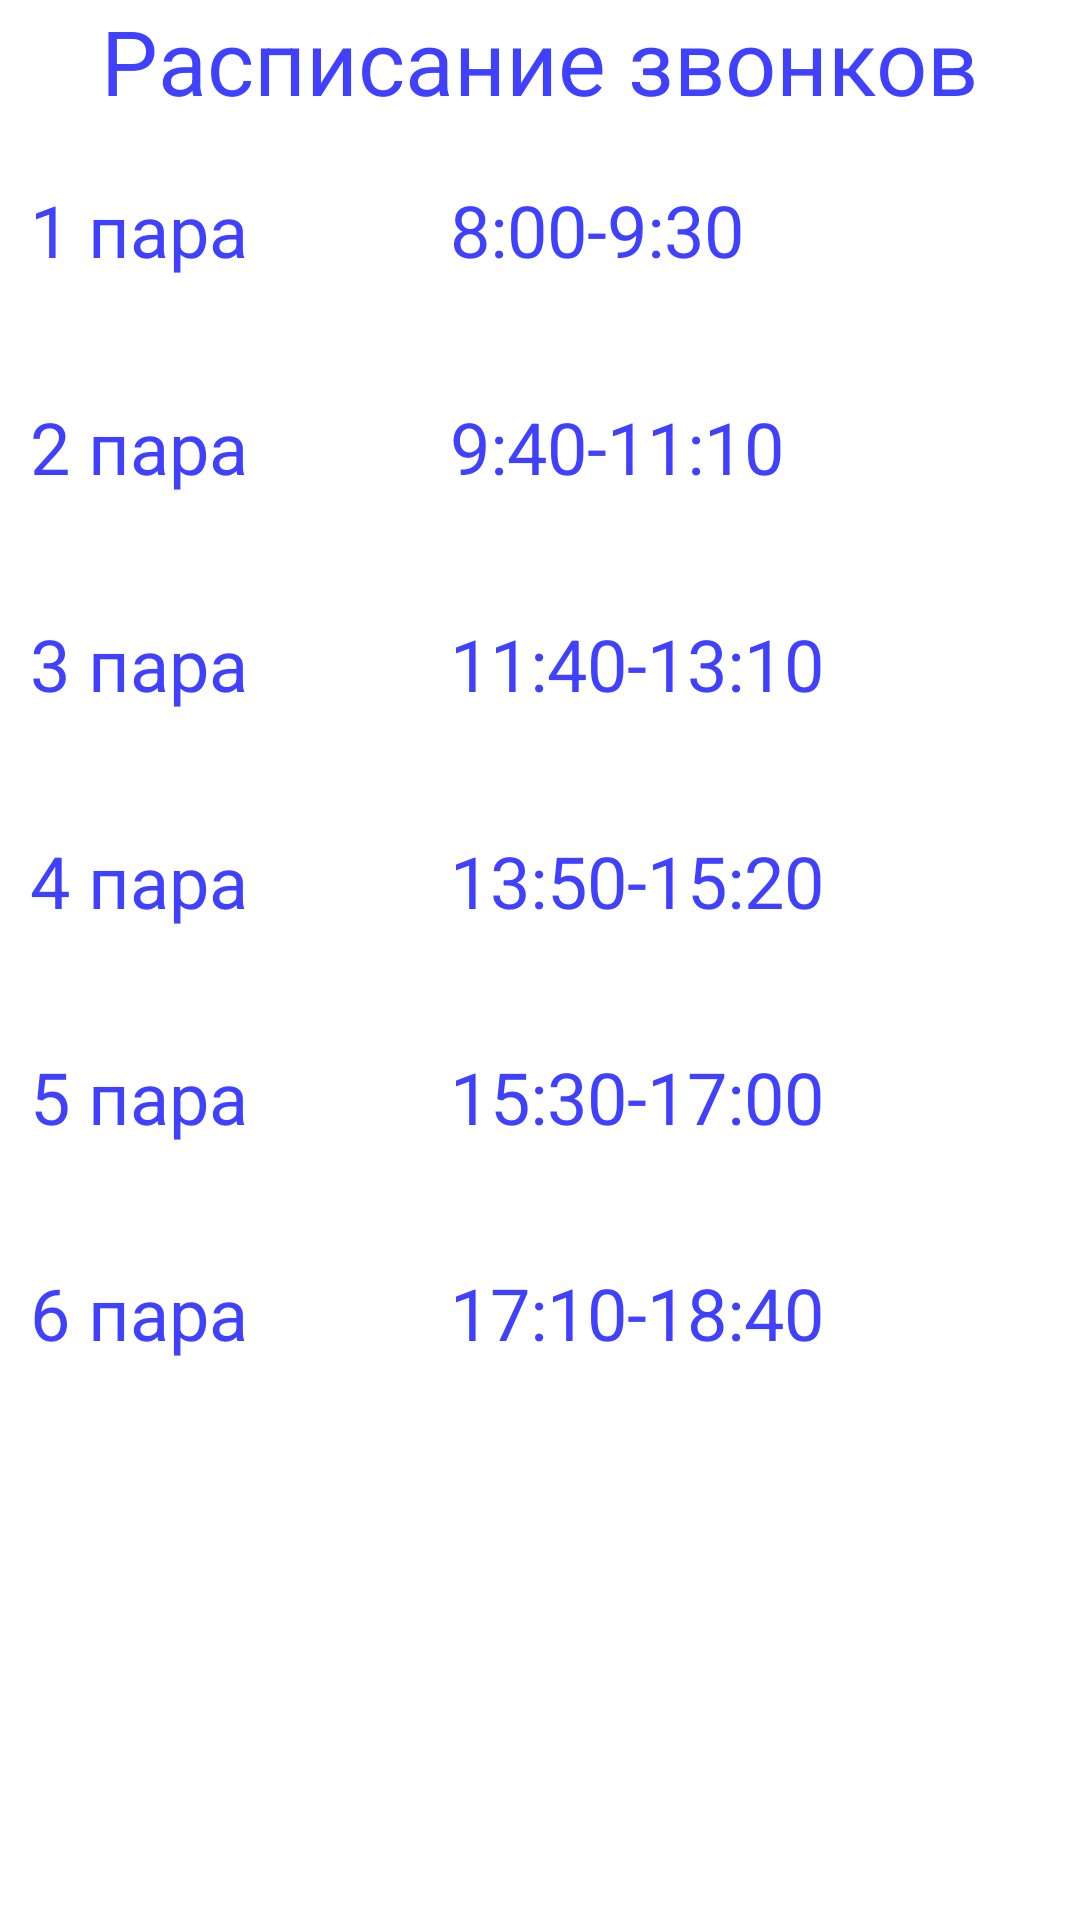

Reconstruct the res/layout file that produces this screen, plus the resources it refers to.
<!-- AndroidManifest.xml: application theme Theme.Oat -->
<!-- res/layout/callchedule.xml -->
<?xml version="1.0" encoding="utf-8"?>
<LinearLayout xmlns:android="http://schemas.android.com/apk/res/android"
    android:layout_width="match_parent"
    android:layout_height="match_parent"
    android:background="@drawable/dialog_bd"
    android:orientation="vertical">

    <LinearLayout
        android:layout_width="match_parent"
        android:layout_height="wrap_content"
        android:orientation="vertical"
        android:paddingBottom="20dp">

        <TextView
            android:id="@+id/textView4"
            android:layout_width="wrap_content"
            android:layout_height="wrap_content"
            android:layout_gravity="center"
            android:layout_weight="1"
            android:gravity="center"
            android:text="Расписание звонков"
            android:textColor="@color/primary_blue"
            android:textSize="30sp" />
    </LinearLayout>

    <LinearLayout
        android:layout_width="match_parent"
        android:layout_height="433dp"
        android:orientation="vertical">

        <LinearLayout
            android:layout_width="match_parent"
            android:layout_height="383dp"
            android:layout_weight="1"
            android:orientation="horizontal">

            <TextView
                android:id="@+id/textView7"
                android:layout_width="150dp"
                android:layout_height="wrap_content"
                android:paddingLeft="10dp"
                android:text="1 пара"
                android:textColor="@color/primary_blue"
                android:textSize="24sp" />

            <TextView
                android:id="@+id/textView8"
                android:layout_width="264dp"
                android:layout_height="wrap_content"
                android:text="8:00-9:30"
                android:textColor="@color/primary_blue"
                android:textSize="24sp" />
        </LinearLayout>

        <LinearLayout
            android:layout_width="match_parent"
            android:layout_height="383dp"
            android:layout_weight="1"
            android:orientation="horizontal">

            <TextView
                android:id="@+id/textView9"
                android:layout_width="150dp"
                android:layout_height="wrap_content"
                android:paddingLeft="10dp"
                android:text="2 пара"
                android:textColor="@color/primary_blue"
                android:textSize="24sp" />

            <TextView
                android:id="@+id/textView10"
                android:layout_width="match_parent"
                android:layout_height="wrap_content"
                android:text="9:40-11:10"
                android:textColor="@color/primary_blue"
                android:textSize="24sp" />
        </LinearLayout>

        <LinearLayout
            android:layout_width="match_parent"
            android:layout_height="383dp"
            android:layout_weight="1"
            android:orientation="horizontal">

            <TextView
                android:id="@+id/textView11"
                android:layout_width="150dp"
                android:layout_height="wrap_content"
                android:paddingLeft="10dp"
                android:text="3 пара"
                android:textColor="@color/primary_blue"
                android:textSize="24sp" />

            <TextView
                android:id="@+id/textView12"
                android:layout_width="match_parent"
                android:layout_height="wrap_content"
                android:text="11:40-13:10"
                android:textColor="@color/primary_blue"
                android:textSize="24sp" />
        </LinearLayout>

        <LinearLayout
            android:layout_width="match_parent"
            android:layout_height="383dp"
            android:layout_weight="1"
            android:orientation="horizontal">

            <TextView
                android:id="@+id/textView13"
                android:layout_width="150dp"
                android:layout_height="wrap_content"
                android:paddingLeft="10dp"
                android:text="4 пара"
                android:textColor="@color/primary_blue"
                android:textSize="24sp" />

            <TextView
                android:id="@+id/textView14"
                android:layout_width="match_parent"
                android:layout_height="wrap_content"
                android:text="13:50-15:20"
                android:textColor="@color/primary_blue"
                android:textSize="24sp" />
        </LinearLayout>

        <LinearLayout
            android:layout_width="match_parent"
            android:layout_height="383dp"
            android:layout_weight="1"
            android:orientation="horizontal">

            <TextView
                android:id="@+id/textView15"
                android:layout_width="150dp"
                android:layout_height="wrap_content"
                android:paddingLeft="10dp"
                android:text="5 пара"
                android:textColor="@color/primary_blue"
                android:textSize="24sp" />

            <TextView
                android:id="@+id/textView16"
                android:layout_width="match_parent"
                android:layout_height="wrap_content"
                android:text="15:30-17:00"
                android:textColor="@color/primary_blue"
                android:textSize="24sp" />
        </LinearLayout>

        <LinearLayout
            android:layout_width="match_parent"
            android:layout_height="383dp"
            android:layout_weight="1"
            android:orientation="horizontal">

            <TextView
                android:id="@+id/textView6"
                android:layout_width="150dp"
                android:layout_height="wrap_content"
                android:paddingLeft="10dp"
                android:text="6 пара"
                android:textColor="@color/primary_blue"
                android:textSize="24sp" />

            <TextView
                android:id="@+id/textView17"
                android:layout_width="match_parent"
                android:layout_height="wrap_content"
                android:text="17:10-18:40"
                android:textColor="@color/primary_blue"
                android:textSize="24sp" />
        </LinearLayout>
    </LinearLayout>

</LinearLayout>
<!-- resources referenced by this layout -->
<resources>
  <color name="primary_blue">#4040FF</color>
  <style name="Theme.Oat" parent="Theme.MaterialComponents.DayNight.NoActionBar">
          
          <item name="colorPrimary">@color/primary_blue</item>
          <item name="colorPrimaryVariant">@color/purple_700</item>
          <item name="colorOnPrimary">@color/white</item>
          
          <item name="colorSecondary">@color/teal_200</item>
          <item name="colorSecondaryVariant">@color/teal_700</item>
          <item name="colorOnSecondary">@color/black</item>
          
          <item name="android:statusBarColor" tools:targetApi="l">?attr/colorPrimary</item>
          <item name="android:navigationBarColor">?attr/colorPrimary</item>
          
      </style>
  <color name="purple_700">#FF3700B3</color>
  <color name="white">#FFFFFFFF</color>
  <color name="teal_200">#FF03DAC5</color>
  <color name="teal_700">#FF018786</color>
  <color name="black">#FF000000</color>
</resources>
